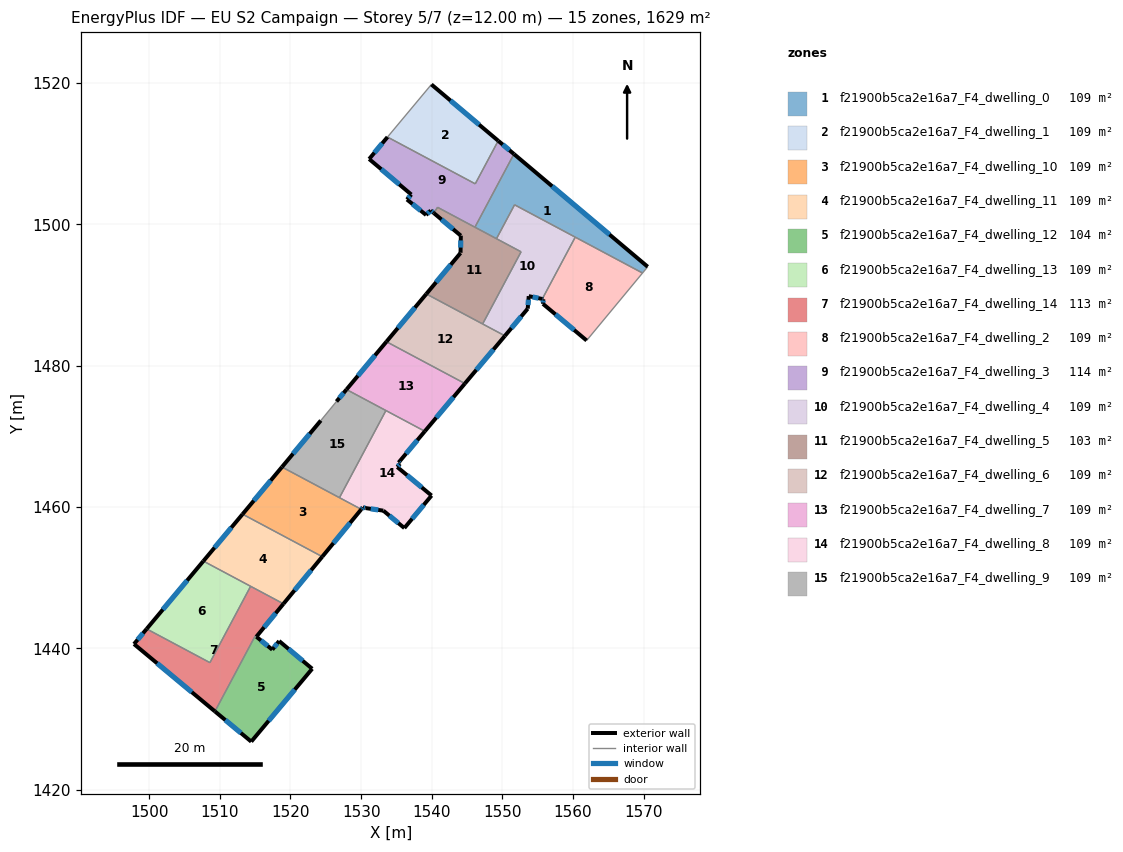
=== STOREY PLAN SPEC (per zone: floor XY polygon, exterior-wall plan segments, windows/doors) ===
zone 1: f21900b5ca2e16a7_F4_dwelling_0  (108.6 m²)
  floor: (1570.56, 1494.02) (1569.83, 1493.13) (1551.72, 1502.79) (1549.16, 1497.99) (1546.11, 1499.62) (1551.63, 1509.98)
  exterior wall: (1570.56, 1494.02) – (1551.63, 1509.98)  [24.8 m]
    window: (1565.15, 1498.58) – (1557.04, 1505.42)  [13.6 m²]
  interior walls: 6
zone 2: f21900b5ca2e16a7_F4_dwelling_1  (108.6 m²)
  floor: (1549.40, 1511.85) (1546.15, 1505.75) (1533.73, 1512.38) (1539.95, 1519.82)
  exterior wall: (1549.40, 1511.85) – (1539.95, 1519.82)  [12.4 m]
    window: (1546.70, 1514.13) – (1542.65, 1517.54)  [6.8 m²]
  interior walls: 3
zone 3: f21900b5ca2e16a7_F4_dwelling_10  (108.6 m²)
  floor: (1530.02, 1459.68) (1524.50, 1452.98) (1513.22, 1459.00) (1518.79, 1465.67)
  exterior wall: (1524.50, 1452.98) – (1530.02, 1459.68)  [8.7 m]
    window: (1526.08, 1454.90) – (1528.44, 1457.77)  [4.8 m²]
  exterior wall: (1518.79, 1465.67) – (1513.22, 1459.00)  [8.7 m]
    window: (1517.20, 1463.76) – (1514.81, 1460.90)  [4.8 m²]
  interior walls: 3
zone 4: f21900b5ca2e16a7_F4_dwelling_11  (108.6 m²)
  floor: (1524.50, 1452.98) (1519.01, 1446.31) (1507.66, 1452.36) (1513.22, 1459.00)
  exterior wall: (1519.01, 1446.31) – (1524.50, 1452.98)  [8.6 m]
    window: (1520.58, 1448.22) – (1522.93, 1451.08)  [4.8 m²]
  exterior wall: (1513.22, 1459.00) – (1507.66, 1452.36)  [8.7 m]
    window: (1511.63, 1457.10) – (1509.25, 1454.25)  [4.8 m²]
  interior walls: 3
zone 5: f21900b5ca2e16a7_F4_dwelling_12  (103.9 m²)
  floor: (1523.07, 1437.12) (1514.45, 1426.80) (1509.31, 1431.08) (1515.01, 1441.79) (1515.17, 1441.65) (1517.43, 1439.82) (1518.39, 1441.04)
  exterior wall: (1514.45, 1426.80) – (1523.07, 1437.12)  [13.4 m]
    window: (1516.91, 1429.75) – (1520.61, 1434.17)  [7.4 m²]
  exterior wall: (1509.31, 1431.08) – (1514.45, 1426.80)  [6.7 m]
    window: (1510.77, 1429.86) – (1512.98, 1428.03)  [3.7 m²]
  exterior wall: (1517.43, 1439.82) – (1515.17, 1441.65)  [2.9 m]
    window: (1516.78, 1440.34) – (1515.82, 1441.13)  [1.6 m²]
  exterior wall: (1518.39, 1441.04) – (1517.43, 1439.82)  [1.6 m]
    window: (1518.12, 1440.69) – (1517.70, 1440.17)  [0.9 m²]
  exterior wall: (1523.07, 1437.12) – (1518.39, 1441.04)  [6.1 m]
    window: (1521.73, 1438.24) – (1519.73, 1439.92)  [3.4 m²]
  interior walls: 2
zone 6: f21900b5ca2e16a7_F4_dwelling_13  (108.6 m²)
  floor: (1514.36, 1448.79) (1508.60, 1437.98) (1499.64, 1442.76) (1507.66, 1452.36)
  exterior wall: (1507.66, 1452.36) – (1499.64, 1442.76)  [12.5 m]
    window: (1505.37, 1449.61) – (1501.93, 1445.50)  [6.9 m²]
  interior walls: 3
zone 7: f21900b5ca2e16a7_F4_dwelling_14  (113.3 m²)
  floor: (1519.01, 1446.31) (1515.17, 1441.66) (1515.01, 1441.79) (1509.31, 1431.08) (1497.85, 1440.62) (1499.64, 1442.76) (1508.60, 1437.98) (1514.36, 1448.79)
  exterior wall: (1515.17, 1441.66) – (1519.01, 1446.31)  [6.0 m]
    window: (1516.27, 1442.99) – (1517.91, 1444.98)  [3.3 m²]
  exterior wall: (1497.85, 1440.62) – (1509.31, 1431.08)  [14.9 m]
    window: (1501.12, 1437.89) – (1506.03, 1433.81)  [8.2 m²]
  exterior wall: (1499.64, 1442.76) – (1497.85, 1440.62)  [2.8 m]
    window: (1499.13, 1442.15) – (1498.36, 1441.23)  [1.5 m²]
  interior walls: 5
zone 8: f21900b5ca2e16a7_F4_dwelling_2  (108.6 m²)
  floor: (1569.83, 1493.13) (1561.92, 1483.58) (1555.74, 1488.77) (1555.78, 1489.43) (1555.64, 1489.46) (1560.30, 1498.21)
  exterior wall: (1555.74, 1488.77) – (1561.92, 1483.58)  [8.1 m]
    window: (1557.50, 1487.29) – (1560.15, 1485.06)  [4.4 m²]
  exterior wall: (1555.78, 1489.43) – (1555.74, 1488.77)  [0.7 m]
    window: (1555.77, 1489.24) – (1555.75, 1488.96)  [0.4 m²]
  exterior wall: (1555.64, 1489.46) – (1555.78, 1489.43)  [0.1 m]
    window: (1555.68, 1489.45) – (1555.74, 1489.43)  [0.1 m²]
  interior walls: 3
zone 9: f21900b5ca2e16a7_F4_dwelling_3  (114.2 m²)
  floor: (1549.40, 1511.85) (1551.63, 1509.98) (1546.11, 1499.62) (1540.82, 1502.43) (1540.28, 1501.63) (1539.85, 1501.98) (1539.20, 1501.34) (1536.48, 1503.54) (1537.10, 1504.24) (1531.14, 1509.27) (1533.73, 1512.38) (1546.15, 1505.75)
  exterior wall: (1531.14, 1509.27) – (1537.10, 1504.24)  [7.8 m]
    window: (1532.84, 1507.83) – (1535.40, 1505.68)  [4.3 m²]
  exterior wall: (1533.73, 1512.38) – (1531.14, 1509.27)  [4.1 m]
    window: (1532.99, 1511.49) – (1531.88, 1510.16)  [2.2 m²]
  exterior wall: (1551.63, 1509.98) – (1549.40, 1511.85)  [2.9 m]
    window: (1550.99, 1510.51) – (1550.04, 1511.32)  [1.6 m²]
  exterior wall: (1539.85, 1501.98) – (1540.27, 1501.63)  [0.5 m]
    window: (1539.97, 1501.88) – (1540.15, 1501.73)  [0.3 m²]
  exterior wall: (1539.20, 1501.34) – (1539.85, 1501.98)  [0.9 m]
    window: (1539.38, 1501.53) – (1539.66, 1501.80)  [0.5 m²]
  exterior wall: (1536.48, 1503.54) – (1539.20, 1501.34)  [3.5 m]
    window: (1537.26, 1502.91) – (1538.42, 1501.97)  [1.9 m²]
  exterior wall: (1537.10, 1504.24) – (1536.48, 1503.54)  [0.9 m]
    window: (1536.93, 1504.04) – (1536.66, 1503.74)  [0.5 m²]
  interior walls: 5
zone 10: f21900b5ca2e16a7_F4_dwelling_4  (108.6 m²)
  floor: (1560.30, 1498.21) (1555.64, 1489.46) (1553.72, 1489.86) (1553.58, 1488.08) (1550.35, 1484.24) (1547.20, 1485.92) (1552.64, 1496.13) (1549.16, 1497.99) (1551.72, 1502.79)
  exterior wall: (1550.35, 1484.24) – (1553.58, 1488.08)  [5.0 m]
    window: (1551.27, 1485.34) – (1552.66, 1486.99)  [2.8 m²]
  exterior wall: (1553.72, 1489.86) – (1555.64, 1489.46)  [2.0 m]
    window: (1554.27, 1489.74) – (1555.09, 1489.57)  [1.1 m²]
  exterior wall: (1553.58, 1488.08) – (1553.72, 1489.86)  [1.8 m]
    window: (1553.62, 1488.59) – (1553.68, 1489.35)  [1.0 m²]
  interior walls: 6
zone 11: f21900b5ca2e16a7_F4_dwelling_5  (103.0 m²)
  floor: (1552.64, 1496.13) (1547.20, 1485.92) (1539.23, 1490.17) (1544.07, 1495.97) (1544.07, 1496.06) (1544.11, 1498.42) (1540.28, 1501.63) (1540.82, 1502.43)
  exterior wall: (1544.07, 1495.97) – (1539.23, 1490.17)  [7.6 m]
    window: (1542.69, 1494.31) – (1540.61, 1491.83)  [4.2 m²]
  exterior wall: (1544.07, 1496.06) – (1544.07, 1495.97)  [0.1 m]
  exterior wall: (1544.11, 1498.42) – (1544.07, 1496.06)  [2.4 m]
    window: (1544.10, 1497.75) – (1544.08, 1496.73)  [1.3 m²]
  exterior wall: (1540.28, 1501.63) – (1544.11, 1498.42)  [5.0 m]
    window: (1541.37, 1500.71) – (1543.01, 1499.34)  [2.8 m²]
  interior walls: 6
zone 12: f21900b5ca2e16a7_F4_dwelling_6  (108.6 m²)
  floor: (1550.35, 1484.24) (1544.69, 1477.49) (1533.58, 1483.41) (1539.23, 1490.17)
  exterior wall: (1544.69, 1477.49) – (1550.35, 1484.24)  [8.8 m]
    window: (1546.31, 1479.42) – (1548.73, 1482.31)  [4.9 m²]
  exterior wall: (1539.23, 1490.17) – (1533.58, 1483.41)  [8.8 m]
    window: (1537.61, 1488.24) – (1535.19, 1485.34)  [4.9 m²]
  interior walls: 3
zone 13: f21900b5ca2e16a7_F4_dwelling_7  (108.6 m²)
  floor: (1544.69, 1477.49) (1539.02, 1470.73) (1527.92, 1476.64) (1533.58, 1483.41)
  exterior wall: (1539.02, 1470.73) – (1544.69, 1477.49)  [8.8 m]
    window: (1540.64, 1472.66) – (1543.07, 1475.56)  [4.9 m²]
  exterior wall: (1533.58, 1483.41) – (1527.92, 1476.64)  [8.8 m]
    window: (1531.96, 1481.48) – (1529.54, 1478.58)  [4.9 m²]
  interior walls: 3
zone 14: f21900b5ca2e16a7_F4_dwelling_8  (108.6 m²)
  floor: (1539.02, 1470.73) (1535.30, 1466.30) (1535.50, 1466.13) (1535.11, 1465.67) (1539.97, 1461.63) (1536.12, 1457.03) (1533.14, 1459.50) (1530.65, 1459.86) (1530.25, 1459.96) (1530.02, 1459.68) (1526.93, 1461.33) (1533.51, 1473.67)
  exterior wall: (1530.02, 1459.68) – (1530.25, 1459.96)  [0.4 m]
    window: (1530.09, 1459.76) – (1530.18, 1459.88)  [0.2 m²]
  exterior wall: (1535.30, 1466.30) – (1539.02, 1470.73)  [5.8 m]
    window: (1536.36, 1467.57) – (1537.95, 1469.47)  [3.2 m²]
  exterior wall: (1535.50, 1466.13) – (1535.30, 1466.30)  [0.3 m]
    window: (1535.44, 1466.18) – (1535.35, 1466.25)  [0.1 m²]
  exterior wall: (1535.11, 1465.67) – (1535.50, 1466.13)  [0.6 m]
    window: (1535.22, 1465.80) – (1535.39, 1466.00)  [0.3 m²]
  exterior wall: (1539.97, 1461.63) – (1535.11, 1465.67)  [6.3 m]
    window: (1538.58, 1462.79) – (1536.50, 1464.52)  [3.5 m²]
  exterior wall: (1536.12, 1457.03) – (1539.97, 1461.63)  [6.0 m]
    window: (1537.22, 1458.35) – (1538.87, 1460.32)  [3.3 m²]
  exterior wall: (1533.14, 1459.50) – (1536.12, 1457.03)  [3.9 m]
    window: (1533.99, 1458.79) – (1535.27, 1457.73)  [2.1 m²]
  exterior wall: (1530.65, 1459.86) – (1533.14, 1459.50)  [2.5 m]
    window: (1531.36, 1459.75) – (1532.43, 1459.60)  [1.4 m²]
  exterior wall: (1530.25, 1459.96) – (1530.65, 1459.86)  [0.4 m]
    window: (1530.36, 1459.93) – (1530.53, 1459.89)  [0.2 m²]
  interior walls: 3
zone 15: f21900b5ca2e16a7_F4_dwelling_9  (108.6 m²)
  floor: (1533.51, 1473.67) (1526.93, 1461.33) (1518.79, 1465.67) (1524.29, 1472.25) (1526.51, 1474.95) (1527.92, 1476.64)
  exterior wall: (1527.92, 1476.64) – (1526.51, 1474.95)  [2.2 m]
    window: (1527.52, 1476.16) – (1526.91, 1475.43)  [1.2 m²]
  exterior wall: (1524.29, 1472.25) – (1518.79, 1465.67)  [8.6 m]
    window: (1522.72, 1470.37) – (1520.36, 1467.55)  [4.7 m²]
  interior walls: 4

=== DERIVED (storey summary) ===
Building: EU S2 Campaign
Storey: 5 of 7  (floor level z = 12.00 m)
Storey gross floor area: 1628.9 m²
Zones on this storey: 15
  - f21900b5ca2e16a7_F4_dwelling_0: floor 108.6 m²; exterior wall 24.8 m (74.3 m²); 1 window(s) 13.6 m²; WWR 18.4%
  - f21900b5ca2e16a7_F4_dwelling_1: floor 108.6 m²; exterior wall 12.4 m (37.1 m²); 1 window(s) 6.8 m²; WWR 18.4%
  - f21900b5ca2e16a7_F4_dwelling_10: floor 108.6 m²; exterior wall 17.4 m (52.1 m²); 2 window(s) 9.6 m²; WWR 18.4%
  - f21900b5ca2e16a7_F4_dwelling_11: floor 108.6 m²; exterior wall 17.3 m (51.9 m²); 2 window(s) 9.5 m²; WWR 18.4%
  - f21900b5ca2e16a7_F4_dwelling_12: floor 103.9 m²; exterior wall 30.7 m (92.1 m²); 5 window(s) 16.9 m²; WWR 18.4%
  - f21900b5ca2e16a7_F4_dwelling_13: floor 108.6 m²; exterior wall 12.5 m (37.5 m²); 1 window(s) 6.9 m²; WWR 18.4%
  - f21900b5ca2e16a7_F4_dwelling_14: floor 113.3 m²; exterior wall 23.7 m (71.2 m²); 3 window(s) 13.1 m²; WWR 18.4%
  - f21900b5ca2e16a7_F4_dwelling_2: floor 108.6 m²; exterior wall 8.9 m (26.6 m²); 3 window(s) 4.9 m²; WWR 18.4%
  - f21900b5ca2e16a7_F4_dwelling_3: floor 114.2 m²; exterior wall 20.7 m (62.0 m²); 7 window(s) 11.4 m²; WWR 18.4%
  - f21900b5ca2e16a7_F4_dwelling_4: floor 108.6 m²; exterior wall 8.8 m (26.3 m²); 3 window(s) 4.8 m²; WWR 18.4%
  - f21900b5ca2e16a7_F4_dwelling_5: floor 103.0 m²; exterior wall 15.0 m (45.0 m²); 3 window(s) 8.2 m²; WWR 18.3%
  - f21900b5ca2e16a7_F4_dwelling_6: floor 108.6 m²; exterior wall 17.6 m (52.9 m²); 2 window(s) 9.7 m²; WWR 18.4%
  - f21900b5ca2e16a7_F4_dwelling_7: floor 108.6 m²; exterior wall 17.6 m (52.9 m²); 2 window(s) 9.7 m²; WWR 18.4%
  - f21900b5ca2e16a7_F4_dwelling_8: floor 108.6 m²; exterior wall 26.1 m (78.3 m²); 9 window(s) 14.4 m²; WWR 18.4%
  - f21900b5ca2e16a7_F4_dwelling_9: floor 108.6 m²; exterior wall 10.8 m (32.3 m²); 2 window(s) 5.9 m²; WWR 18.4%
Zone adjacency (shared interzone walls):
  - f21900b5ca2e16a7_F4_dwelling_0 ↔ f21900b5ca2e16a7_F4_dwelling_2
  - f21900b5ca2e16a7_F4_dwelling_0 ↔ f21900b5ca2e16a7_F4_dwelling_3
  - f21900b5ca2e16a7_F4_dwelling_0 ↔ f21900b5ca2e16a7_F4_dwelling_4
  - f21900b5ca2e16a7_F4_dwelling_0 ↔ f21900b5ca2e16a7_F4_dwelling_5
  - f21900b5ca2e16a7_F4_dwelling_1 ↔ f21900b5ca2e16a7_F4_dwelling_3
  - f21900b5ca2e16a7_F4_dwelling_10 ↔ f21900b5ca2e16a7_F4_dwelling_11
  - f21900b5ca2e16a7_F4_dwelling_10 ↔ f21900b5ca2e16a7_F4_dwelling_8
  - f21900b5ca2e16a7_F4_dwelling_10 ↔ f21900b5ca2e16a7_F4_dwelling_9
  - f21900b5ca2e16a7_F4_dwelling_11 ↔ f21900b5ca2e16a7_F4_dwelling_13
  - f21900b5ca2e16a7_F4_dwelling_11 ↔ f21900b5ca2e16a7_F4_dwelling_14
  - f21900b5ca2e16a7_F4_dwelling_12 ↔ f21900b5ca2e16a7_F4_dwelling_14
  - f21900b5ca2e16a7_F4_dwelling_13 ↔ f21900b5ca2e16a7_F4_dwelling_14
  - f21900b5ca2e16a7_F4_dwelling_2 ↔ f21900b5ca2e16a7_F4_dwelling_4
  - f21900b5ca2e16a7_F4_dwelling_3 ↔ f21900b5ca2e16a7_F4_dwelling_5
  - f21900b5ca2e16a7_F4_dwelling_4 ↔ f21900b5ca2e16a7_F4_dwelling_5
  - f21900b5ca2e16a7_F4_dwelling_4 ↔ f21900b5ca2e16a7_F4_dwelling_6
  - f21900b5ca2e16a7_F4_dwelling_5 ↔ f21900b5ca2e16a7_F4_dwelling_6
  - f21900b5ca2e16a7_F4_dwelling_6 ↔ f21900b5ca2e16a7_F4_dwelling_7
  - f21900b5ca2e16a7_F4_dwelling_7 ↔ f21900b5ca2e16a7_F4_dwelling_8
  - f21900b5ca2e16a7_F4_dwelling_7 ↔ f21900b5ca2e16a7_F4_dwelling_9
  - f21900b5ca2e16a7_F4_dwelling_8 ↔ f21900b5ca2e16a7_F4_dwelling_9